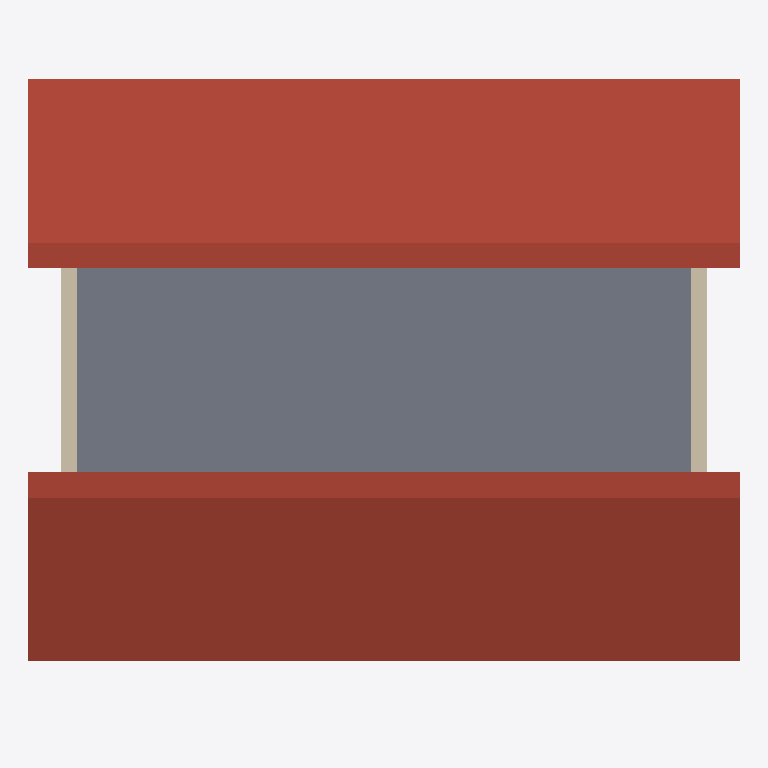
Plan cut of the same IFC building model at storey '02' (level 5.59 m, cut at 6.99 m), seen from above with north up, elements coloured by IFC class: 2 walls (beige), 1 roof (red-brown), 1 slab (grey). Cut surfaces are drawn darker.
Extent 11.0 m × 9.4 m × 8.4 m (x, y, z). Storeys (3): U1 at 0.00 m; 01 at 2.70 m; 02 at 5.59 m. Elements (65): 33 IfcWall, 16 IfcWindow, 11 IfcDoor, 4 IfcSlab, 1 IfcStair.

HEADER;
FILE_DESCRIPTION((''),'2;1');
FILE_NAME('db1.fm_100.0000_Referansebygg_ArK_V2','2015-08-24T13:35:36',(''),(''),'EDMsix Version 1.0100.12 Jul  6 2015','','');
FILE_SCHEMA(('IFC2X3'));
ENDSEC;
DATA;
#45=IFCPROJECT('0wg1txCkrDOOShfOkqv6_d',#12,'DDS Project',$,$,$,$,(#42,#597),#29);
#59=IFCSITE('0PnxaOOoD678GFd3t8_v2Y',#12,'Site',$,$,#56,$,$,.ELEMENT.,$,$,$,$,$);
#78=IFCBUILDING('1CFoZ0U3D1$BRq8RpiZWn9',#12,'0000 Referansebygg',$,$,#77,$,$,.ELEMENT.,$,$,$);
#88=IFCBUILDINGSTOREY('1a_GY$fcD6IBvZAH1VAXsT',#12,'U1','Plan U1',$,#87,$,$,.ELEMENT.,0.0);
#34496=IFCBUILDINGSTOREY('00UwHD6IPDmRLApz8W0zHm',#12,'01','Plan 1.etasje',$,#34495,$,$,.ELEMENT.,2696.0);
#60321=IFCBUILDINGSTOREY('2ISVWZg955T9oZptK6GujZ',#12,'02','Plan 2.etasje',$,#60320,$,$,.ELEMENT.,5592.0);
#60380=IFCSLAB('1RNLWatdnBi90NKYariXSm',#12,'Tak-','','',#60332,#60379,'+000002=(Null)-522935B21',.ROOF.);
#60451=IFCSLAB('2ZhWmN6YzDDBc9kCZ9erdd',#12,'Trebjelkelag               276mm','Floor - 0.276 m',$,#60420,#60450,'+000002=(Null)-B8C8C9A35',.FLOOR.);
#60712=IFCWALL('1YgDjAoC988eQJyJBOzBcN',#12,'Yttervegg 25.0cm','Yttervegg 25.0cm',$,#60671,#60711,'+000002=(Null)-F132D8F4B');
#60786=IFCWALL('3iWoTpq1f2n80o8qN1jyQk',#12,'Yttervegg 25.0cm','Yttervegg 25.0cm',$,#60745,#60785,'+000002=(Null)-2345C1B7C');
ENDSEC;